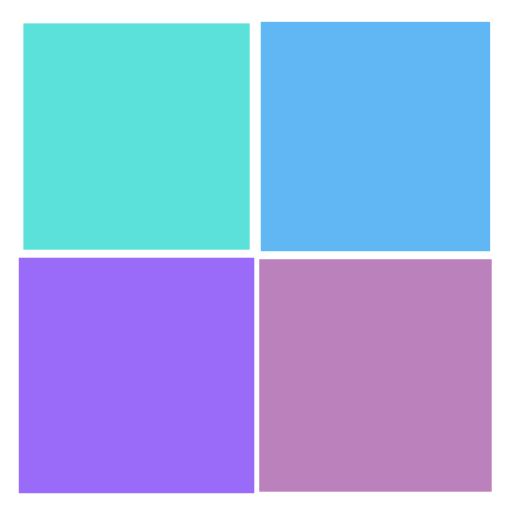
t = 0.00 s
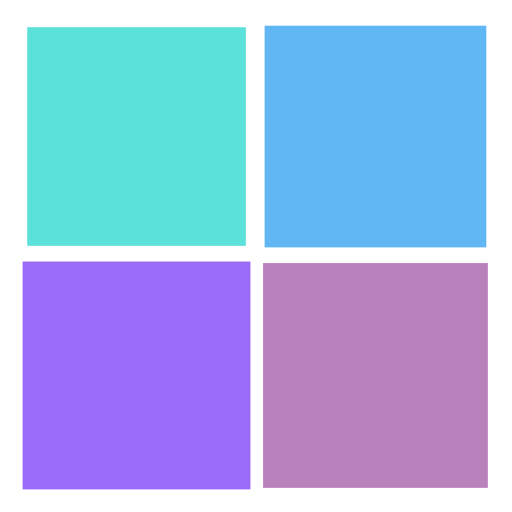
t = 0.25 s
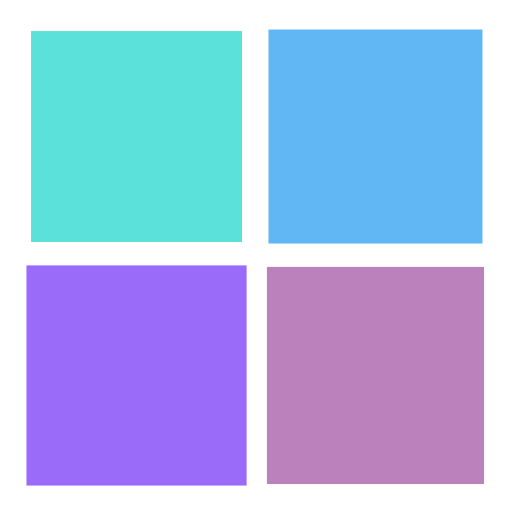
t = 0.50 s
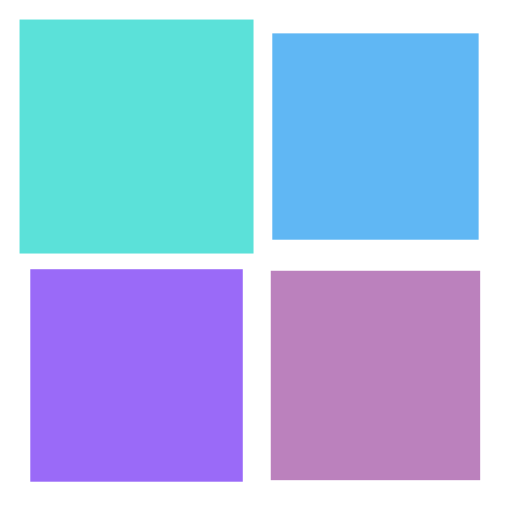
t = 0.75 s

The animated SVG that drew these frames (rendered in a browser with its animation timeline set to each time). Animation: 4 SMIL elements (animateTransform=4); one cycle of 1.00 s, repeats indefinitely.

<svg xmlns="http://www.w3.org/2000/svg" viewBox="0 0 100 100" preserveAspectRatio="xMidYMid" width="200" height="200" style="shape-rendering: auto; display: block; background: rgb(255, 255, 255);" xmlns:xlink="http://www.w3.org/1999/xlink"><g><g transform="translate(26.666666666666668,26.666666666666668)">
  <rect fill="#5be1d9" height="40" width="40" y="-20" x="-20">
    <animateTransform begin="-0.3s" values="1.1500000000000001;1" keyTimes="0;1" dur="1s" repeatCount="indefinite" type="scale" attributeName="transform"></animateTransform>
  </rect>
</g>
<g transform="translate(73.33333333333333,26.666666666666668)">
  <rect fill="#60b7f4" height="40" width="40" y="-20" x="-20">
    <animateTransform begin="-0.2s" values="1.1500000000000001;1" keyTimes="0;1" dur="1s" repeatCount="indefinite" type="scale" attributeName="transform"></animateTransform>
  </rect>
</g>
<g transform="translate(26.666666666666668,73.33333333333333)">
  <rect fill="#9a6af8" height="40" width="40" y="-20" x="-20">
    <animateTransform begin="0s" values="1.1500000000000001;1" keyTimes="0;1" dur="1s" repeatCount="indefinite" type="scale" attributeName="transform"></animateTransform>
  </rect>
</g>
<g transform="translate(73.33333333333333,73.33333333333333)">
  <rect fill="#bb81bd" height="40" width="40" y="-20" x="-20">
    <animateTransform begin="-0.1s" values="1.1500000000000001;1" keyTimes="0;1" dur="1s" repeatCount="indefinite" type="scale" attributeName="transform"></animateTransform>
  </rect>
</g><g></g></g><!-- [ldio] generated by https://loading.io --></svg>